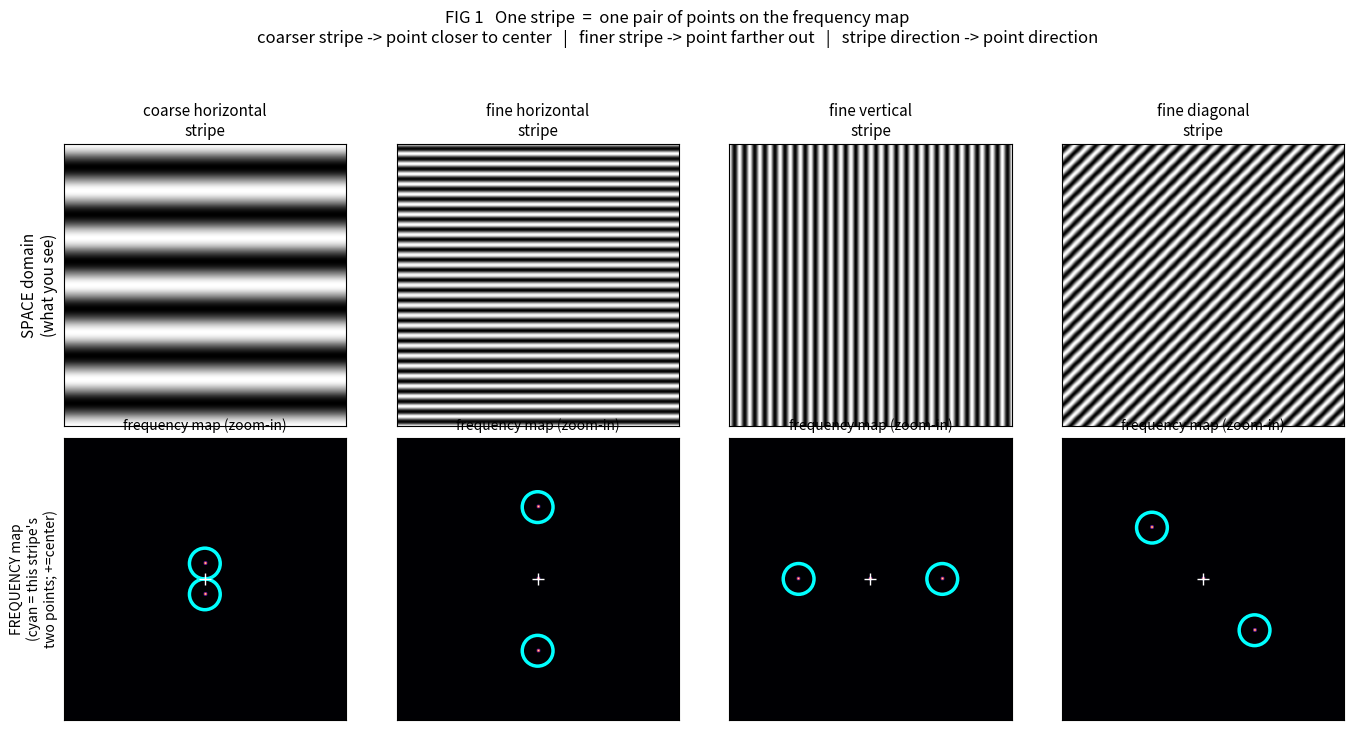

Write Python code to recreate this figure. (Note: this script raises an exception after producing the figure.)
"""Visualize spatial<->frequency domain, the diffraction 'circle', resolution, and SIM."""
import numpy as np
import matplotlib
matplotlib.use("Agg")
import matplotlib.pyplot as plt
from matplotlib.patches import Circle

OUT = "/fs04/scratch2/mz32/wuyujun/fourier_demo"
N = 256
yy, xx = np.mgrid[0:N, 0:N]
cx = cy = N / 2.0

def spectrum(img):
    F = np.fft.fftshift(np.fft.fft2(img))
    return F

def logmag(F):
    return np.log1p(np.abs(F))

def lowpass(img, R):
    F = spectrum(img)
    rr = np.sqrt((xx - cx) ** 2 + (yy - cy) ** 2)
    mask = (rr <= R).astype(float)
    Fm = F * mask
    out = np.real(np.fft.ifft2(np.fft.ifftshift(Fm)))
    return out, Fm, mask

def lowpass_soft(img, sigma):
    F = spectrum(img)
    rr = np.sqrt((xx - cx) ** 2 + (yy - cy) ** 2)
    g = np.exp(-(rr ** 2) / (2 * sigma ** 2))
    return np.real(np.fft.ifft2(np.fft.ifftshift(F * g)))

def norm(a):
    a = a - a.min()
    return a / (a.max() + 1e-9)

# ---------------------------------------------------------------- FIG 1: stripe -> dots
def stripe(fx, fy):
    return 0.5 + 0.5 * np.cos(2 * np.pi * (fx * (xx - cx) + fy * (yy - cy)) / N)

cases = [("coarse horizontal\nstripe", 0, 6),
         ("fine horizontal\nstripe",   0, 28),
         ("fine vertical\nstripe",     28, 0),
         ("fine diagonal\nstripe",     20, 20)]
W = 55
fig, ax = plt.subplots(2, 4, figsize=(14, 7.4))
for j, (name, fx, fy) in enumerate(cases):
    img = stripe(fx, fy)
    ax[0, j].imshow(img, cmap="gray"); ax[0, j].set_title(name, fontsize=11)
    M = logmag(spectrum(img))
    ax[1, j].imshow(M, cmap="magma", vmin=0, vmax=M.max())
    for (px, py) in [(cx + fx, cy + fy), (cx - fx, cy - fy)]:
        ax[1, j].add_patch(Circle((px, py), 6, fill=False, color="cyan", lw=2.5))
    ax[1, j].plot(cx, cy, "w+", ms=8)
    ax[1, j].set_xlim(cx - W, cx + W); ax[1, j].set_ylim(cy + W, cy - W)
    ax[1, j].set_title("frequency map (zoom-in)", fontsize=10)
    for a in (ax[0, j], ax[1, j]):
        a.set_xticks([]); a.set_yticks([])
ax[0, 0].set_ylabel("SPACE domain\n(what you see)", fontsize=11)
ax[1, 0].set_ylabel("FREQUENCY map\n(cyan = this stripe's\ntwo points; +=center)", fontsize=10)
fig.suptitle("FIG 1   One stripe  =  one pair of points on the frequency map\n"
             "coarser stripe -> point closer to center   |   finer stripe -> point farther out   |   "
             "stripe direction -> point direction", fontsize=12)
fig.tight_layout(rect=[0, 0, 1, 0.93]); fig.savefig(f"{OUT}/01_stripe_to_dots.png", dpi=110); plt.close(fig)

# ---------------------------------------------------------------- FIG 2: scene + spectrum
scene = np.zeros((N, N))
# rings (CCP-like)
for (oy, ox, R) in [(70, 70, 14), (60, 160, 10), (180, 90, 12)]:
    rr = np.sqrt((xx - ox) ** 2 + (yy - oy) ** 2)
    scene += np.exp(-((rr - R) ** 2) / (2 * 2.0 ** 2))
# filaments (lines)
for (y0, x0, y1, x1) in [(120, 30, 150, 220), (200, 40, 210, 230), (40, 200, 230, 210)]:
    t = np.linspace(0, 1, 600)
    ys = (y0 + t * (y1 - y0)).astype(int); xs = (x0 + t * (x1 - x0)).astype(int)
    for dx in range(-1, 2):
        scene[np.clip(ys, 0, N-1), np.clip(xs+dx, 0, N-1)] += 1.0
scene = norm(scene)
fig, ax = plt.subplots(1, 2, figsize=(11, 5.5))
ax[0].imshow(scene, cmap="gray"); ax[0].set_title("A picture (space domain)\nrings + filaments, like a microscopy image", fontsize=11)
ax[1].imshow(logmag(spectrum(scene)), cmap="magma"); ax[1].set_title("Its frequency map (Fourier transform)\nbright center=coarse, outer=fine detail", fontsize=11)
ax[1].plot(cx, cy, "c+", ms=12)
for a in ax: a.set_xticks([]); a.set_yticks([])
fig.suptitle("FIG 2   The SAME image, two descriptions.  Left = what you see.  Right = 'which stripes it is made of'.", fontsize=12)
fig.tight_layout(rect=[0, 0, 1, 0.95]); fig.savefig(f"{OUT}/02_image_and_spectrum.png", dpi=110); plt.close(fig)

# ---------------------------------------------------------------- FIG 3: low-pass = diffraction
th = np.arctan2(yy - cy, xx - cx)
rr0 = np.sqrt((xx - cx) ** 2 + (yy - cy) ** 2)
star = 0.5 + 0.5 * np.cos(36 * th)         # Siemens star: spokes finer toward center
star[rr0 > 120] = 0.0
radii = [120, 45, 20]
fig, ax = plt.subplots(2, 4, figsize=(15, 7.6))
# col0 original
ax[0, 0].imshow(logmag(spectrum(star)), cmap="magma"); ax[0, 0].plot(cx, cy, "c+", ms=8)
ax[0, 0].set_title("full frequency map", fontsize=10)
ax[1, 0].imshow(star, cmap="gray"); ax[1, 0].set_title("ORIGINAL (sharp)", fontsize=11)
for k, R in enumerate(radii, start=1):
    out, Fm, mask = lowpass(star, R)
    ax[0, k].imshow(logmag(spectrum(star)) * mask, cmap="magma")
    ax[0, k].add_patch(Circle((cx, cy), R, fill=False, color="cyan", lw=2))
    ax[0, k].plot(cx, cy, "c+", ms=8)
    ax[0, k].set_title(f"keep inside circle  R={R}", fontsize=10)
    ax[1, k].imshow(out, cmap="gray")
    ax[1, k].set_title("what the lens sees", fontsize=11)
for a in ax.ravel(): a.set_xticks([]); a.set_yticks([]); a.set_xlim(0, N); a.set_ylim(N, 0)
fig.suptitle("FIG 3   The lens keeps ONLY what is inside the circle (cyan).  Throw away outside = blur.\n"
             "Smaller circle = more fine detail thrown away = blurrier.  THIS is the diffraction limit.", fontsize=12)
fig.tight_layout(rect=[0, 0, 1, 0.93]); fig.savefig(f"{OUT}/03_lowpass_diffraction.png", dpi=110); plt.close(fig)

# ---------------------------------------------------------------- FIG 4: two points -> resolution
def two_points(sep):
    img = np.zeros((N, N))
    for s in (-sep/2, sep/2):
        img += np.exp(-(((xx - (cx + s)) ** 2 + (yy - cy) ** 2)) / (2 * 1.2 ** 2))
    return img
pts = two_points(16)
big = lowpass_soft(pts, 20)   # high resolution (sharp): clearly two
small = lowpass_soft(pts, 5)  # low resolution (blurry): merged into one
fig = plt.figure(figsize=(13, 6.5))
titles = ["TRUTH: two separate points", "Large circle (high res)\n-> still see TWO", "Small circle (low res)\n-> merged into ONE"]
imgs = [pts, big, small]
for j, (t, im) in enumerate(zip(titles, imgs)):
    axim = fig.add_subplot(2, 3, j + 1); axim.imshow(norm(im), cmap="gray"); axim.set_title(t, fontsize=11)
    axim.set_xticks([]); axim.set_yticks([])
    axpr = fig.add_subplot(2, 3, j + 4)
    prof = im[int(cy), :]; axpr.plot(prof, color="k"); axpr.set_xlim(cx-30, cx+30)
    axpr.set_title("brightness along the line", fontsize=9); axpr.set_yticks([])
fig.suptitle("FIG 4   'Resolution' = the smallest gap you can still see as TWO things.\n"
             "Bigger circle (radius) -> can separate closer points -> higher resolution (smaller nm).", fontsize=12)
fig.tight_layout(rect=[0, 0, 1, 0.92]); fig.savefig(f"{OUT}/04_two_points_resolution.png", dpi=110); plt.close(fig)

# ---------------------------------------------------------------- FIG 5: SIM enlarges the circle
R0 = 18
wf, _, _ = lowpass(star, R0)        # widefield: small circle
sim, _, _ = lowpass(star, 2 * R0)   # SIM: doubled circle
fig, ax = plt.subplots(1, 3, figsize=(14, 5))
ax[0].imshow(star, cmap="gray"); ax[0].set_title("True structure", fontsize=11)
ax[1].imshow(wf, cmap="gray"); ax[1].set_title(f"Wide-field: circle R={R0}\n(blurry, center lost)", fontsize=11)
ax[2].imshow(sim, cmap="gray"); ax[2].set_title(f"SIM: circle R={2*R0} (2x)\n(detail recovered)", fontsize=11)
for a in ax: a.set_xticks([]); a.set_yticks([])
fig.suptitle("FIG 5   SIM does NOT improve the lens. It uses stripes+math to enlarge the usable circle (~2x).\n"
             "Bigger circle = finer stripes allowed back in = sharper image.", fontsize=12)
fig.tight_layout(rect=[0, 0, 1, 0.9]); fig.savefig(f"{OUT}/05_sim_enlarge_circle.png", dpi=110); plt.close(fig)

# ---------------------------------------------------------------- FIG 6: moire = carrying fine info in
f = 30
ang = np.deg2rad(10)
fine  = 0.5 + 0.5 * np.cos(2 * np.pi * f * (xx - cx) / N)             # unknown fine detail
illum = 0.5 + 0.5 * np.cos(2 * np.pi * f * ((xx - cx) * np.cos(ang) + (yy - cy) * np.sin(ang)) / N)  # known stripe, slightly rotated
prod  = fine * illum
fig, ax = plt.subplots(1, 3, figsize=(14, 5))
ax[0].imshow(fine, cmap="gray"); ax[0].set_title("Fine detail (too fine,\nnear/over the limit)", fontsize=11)
ax[1].imshow(illum, cmap="gray"); ax[1].set_title("x  Known stripe illumination\n(slightly rotated)", fontsize=11)
ax[2].imshow(prod, cmap="gray"); ax[2].set_title("=  MOIRE: big coarse bands appear\n(carry the fine info, now VISIBLE)", fontsize=11)
for a in ax: a.set_xticks([]); a.set_yticks([])
fig.suptitle("FIG 6   Moire effect: fine (invisible) detail x known stripe = coarse (visible) bands.\n"
             "The stripe 'carries' out-of-circle high-freq info INTO the visible circle. Math then carries it back.", fontsize=12)
fig.tight_layout(rect=[0, 0, 1, 0.9]); fig.savefig(f"{OUT}/06_moire.png", dpi=110); plt.close(fig)

print("done; wrote 6 figures to", OUT)
